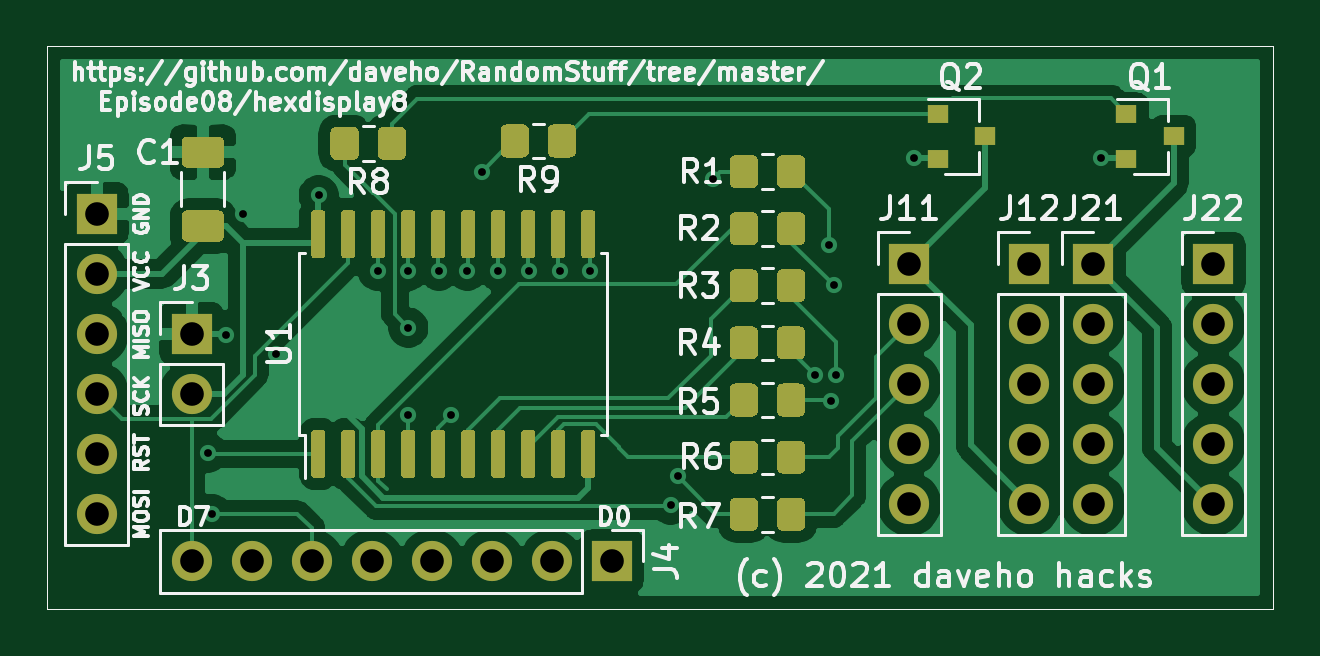
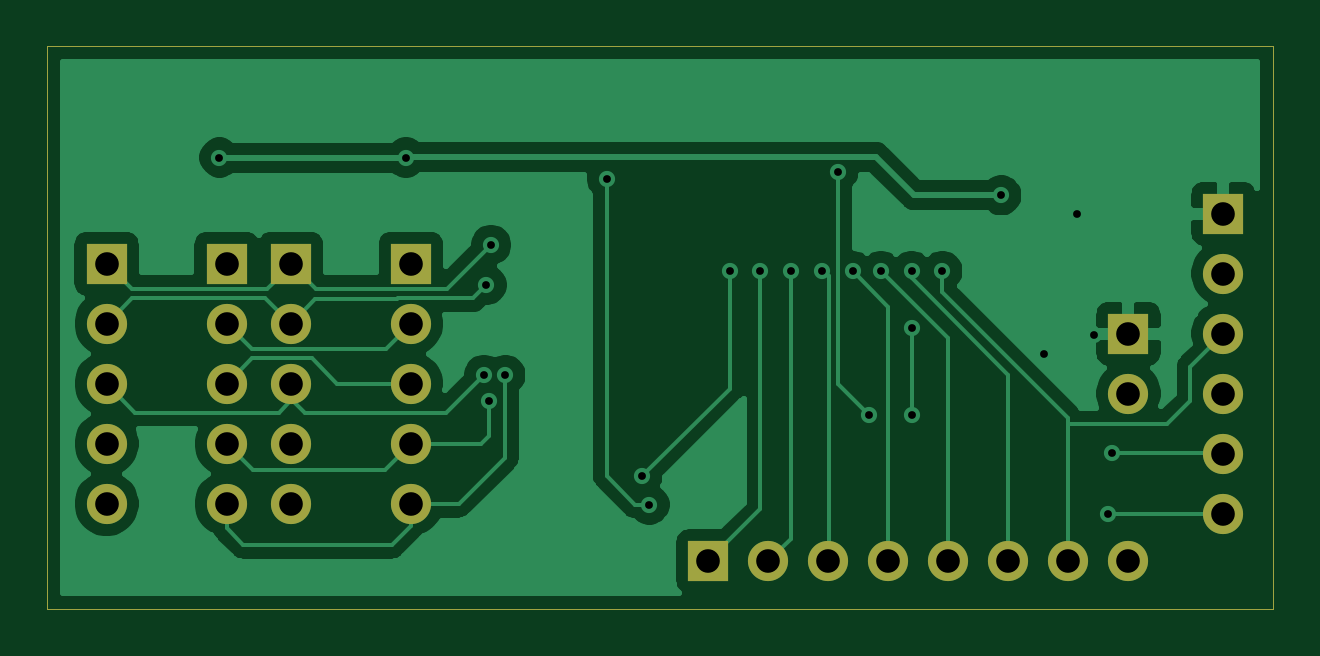
Circuit board: 10 layer files. Board 51.9 x 23.8 mm.
- bottom_copper: hexdisplay8-B_Cu.gbr (44471 bytes)
- bottom_mask: hexdisplay8-B_Mask.gbr (2130 bytes)
- paste: hexdisplay8-B_Paste.gbr (512 bytes)
- bottom_silk: hexdisplay8-B_SilkS.gbr (513 bytes)
- outline: hexdisplay8-Edge_Cuts.gbr (838 bytes)
- top_copper: hexdisplay8-F_Cu.gbr (82690 bytes)
- top_mask: hexdisplay8-F_Mask.gbr (16576 bytes)
- paste: hexdisplay8-F_Paste.gbr (14802 bytes)
- top_silk: hexdisplay8-F_SilkS.gbr (52050 bytes)
- drill: hexdisplay8.drl (1332 bytes)

=== bottom_copper: hexdisplay8-B_Cu.gbr (44471 bytes, source omitted) ===
=== bottom_mask: hexdisplay8-B_Mask.gbr ===
G04 #@! TF.GenerationSoftware,KiCad,Pcbnew,5.1.10-88a1d61d58~88~ubuntu20.04.1*
G04 #@! TF.CreationDate,2021-05-20T13:29:31-04:00*
G04 #@! TF.ProjectId,hexdisplay8,68657864-6973-4706-9c61-79382e6b6963,rev?*
G04 #@! TF.SameCoordinates,Original*
G04 #@! TF.FileFunction,Soldermask,Bot*
G04 #@! TF.FilePolarity,Negative*
%FSLAX46Y46*%
G04 Gerber Fmt 4.6, Leading zero omitted, Abs format (unit mm)*
G04 Created by KiCad (PCBNEW 5.1.10-88a1d61d58~88~ubuntu20.04.1) date 2021-05-20 13:29:31*
%MOMM*%
%LPD*%
G01*
G04 APERTURE LIST*
G04 #@! TA.AperFunction,Profile*
%ADD10C,0.050000*%
G04 #@! TD*
%ADD11R,1.700000X1.700000*%
%ADD12O,1.700000X1.700000*%
G04 APERTURE END LIST*
D10*
X188000000Y-122000000D02*
X136100000Y-122000000D01*
X188000000Y-98200000D02*
X136400000Y-98200000D01*
X188000000Y-122000000D02*
X188000000Y-98200000D01*
X136100000Y-98200000D02*
X136100000Y-122000000D01*
X136400000Y-98200000D02*
X136100000Y-98200000D01*
D11*
G04 #@! TO.C,J3*
X142220000Y-110360000D03*
D12*
X142220000Y-112900000D03*
G04 #@! TD*
D11*
G04 #@! TO.C,J4*
X160000000Y-120000000D03*
D12*
X157460000Y-120000000D03*
X154920000Y-120000000D03*
X152380000Y-120000000D03*
X149840000Y-120000000D03*
X147300000Y-120000000D03*
X144760000Y-120000000D03*
X142220000Y-120000000D03*
G04 #@! TD*
D11*
G04 #@! TO.C,J5*
X138200000Y-105280000D03*
D12*
X138200000Y-107820000D03*
X138200000Y-110360000D03*
X138200000Y-112900000D03*
X138200000Y-115440000D03*
X138200000Y-117980000D03*
G04 #@! TD*
D11*
G04 #@! TO.C,J11*
X172600000Y-107400000D03*
D12*
X172600000Y-109940000D03*
X172600000Y-112480000D03*
X172600000Y-115020000D03*
X172600000Y-117560000D03*
G04 #@! TD*
G04 #@! TO.C,J12*
X177680000Y-117560000D03*
X177680000Y-115020000D03*
X177680000Y-112480000D03*
X177680000Y-109940000D03*
D11*
X177680000Y-107400000D03*
G04 #@! TD*
G04 #@! TO.C,J21*
X180400000Y-107400000D03*
D12*
X180400000Y-109940000D03*
X180400000Y-112480000D03*
X180400000Y-115020000D03*
X180400000Y-117560000D03*
G04 #@! TD*
G04 #@! TO.C,J22*
X185480000Y-117560000D03*
X185480000Y-115020000D03*
X185480000Y-112480000D03*
X185480000Y-109940000D03*
D11*
X185480000Y-107400000D03*
G04 #@! TD*
M02*

=== paste: hexdisplay8-B_Paste.gbr ===
%TF.GenerationSoftware,KiCad,Pcbnew,5.1.10-88a1d61d58~88~ubuntu20.04.1*%
%TF.CreationDate,2021-05-20T12:50:06-04:00*%
%TF.ProjectId,hexdisplay8,68657864-6973-4706-9c61-79382e6b6963,rev?*%
%TF.SameCoordinates,Original*%
%TF.FileFunction,Paste,Bot*%
%TF.FilePolarity,Positive*%
%FSLAX46Y46*%
G04 Gerber Fmt 4.6, Leading zero omitted, Abs format (unit mm)*
G04 Created by KiCad (PCBNEW 5.1.10-88a1d61d58~88~ubuntu20.04.1) date 2021-05-20 12:50:06*
%MOMM*%
%LPD*%
G01*
G04 APERTURE LIST*
G04 APERTURE END LIST*
M02*

=== bottom_silk: hexdisplay8-B_SilkS.gbr ===
%TF.GenerationSoftware,KiCad,Pcbnew,5.1.10-88a1d61d58~88~ubuntu20.04.1*%
%TF.CreationDate,2021-05-20T12:50:06-04:00*%
%TF.ProjectId,hexdisplay8,68657864-6973-4706-9c61-79382e6b6963,rev?*%
%TF.SameCoordinates,Original*%
%TF.FileFunction,Legend,Bot*%
%TF.FilePolarity,Positive*%
%FSLAX46Y46*%
G04 Gerber Fmt 4.6, Leading zero omitted, Abs format (unit mm)*
G04 Created by KiCad (PCBNEW 5.1.10-88a1d61d58~88~ubuntu20.04.1) date 2021-05-20 12:50:06*
%MOMM*%
%LPD*%
G01*
G04 APERTURE LIST*
G04 APERTURE END LIST*
M02*

=== outline: hexdisplay8-Edge_Cuts.gbr ===
G04 #@! TF.GenerationSoftware,KiCad,Pcbnew,5.1.10-88a1d61d58~88~ubuntu20.04.1*
G04 #@! TF.CreationDate,2021-05-20T13:29:31-04:00*
G04 #@! TF.ProjectId,hexdisplay8,68657864-6973-4706-9c61-79382e6b6963,rev?*
G04 #@! TF.SameCoordinates,Original*
G04 #@! TF.FileFunction,Profile,NP*
%FSLAX46Y46*%
G04 Gerber Fmt 4.6, Leading zero omitted, Abs format (unit mm)*
G04 Created by KiCad (PCBNEW 5.1.10-88a1d61d58~88~ubuntu20.04.1) date 2021-05-20 13:29:31*
%MOMM*%
%LPD*%
G01*
G04 APERTURE LIST*
G04 #@! TA.AperFunction,Profile*
%ADD10C,0.050000*%
G04 #@! TD*
G04 APERTURE END LIST*
D10*
X188000000Y-122000000D02*
X136100000Y-122000000D01*
X188000000Y-98200000D02*
X136400000Y-98200000D01*
X188000000Y-122000000D02*
X188000000Y-98200000D01*
X136100000Y-98200000D02*
X136100000Y-122000000D01*
X136400000Y-98200000D02*
X136100000Y-98200000D01*
M02*

=== top_copper: hexdisplay8-F_Cu.gbr (82690 bytes, source omitted) ===
=== top_mask: hexdisplay8-F_Mask.gbr (16576 bytes, source omitted) ===
=== paste: hexdisplay8-F_Paste.gbr (14802 bytes, source omitted) ===
=== top_silk: hexdisplay8-F_SilkS.gbr (52050 bytes, source omitted) ===
=== drill: hexdisplay8.drl ===
M48
; DRILL file {KiCad 5.1.10-88a1d61d58~88~ubuntu20.04.1} date Thu May 20 13:29:35 2021
; FORMAT={-:-/ absolute / inch / decimal}
; #@! TF.CreationDate,2021-05-20T13:29:35-04:00
; #@! TF.GenerationSoftware,Kicad,Pcbnew,5.1.10-88a1d61d58~88~ubuntu20.04.1
FMAT,2
INCH
T1C0.0130
T2C0.0394
%
G90
G05
T1
X5.626Y-4.5433
X5.6339Y-4.6457
X5.6575Y-4.3465
X5.685Y-4.1457
X5.7403Y-4.3781
X5.811Y-4.1142
X5.9094Y-4.2402
X5.9606Y-4.2402
X5.9606Y-4.3346
X5.9606Y-4.4803
X6.0118Y-4.2402
X6.0315Y-4.4803
X6.0591Y-4.2402
X6.0827Y-4.0748
X6.1102Y-4.2402
X6.1614Y-4.2402
X6.2126Y-4.2402
X6.2638Y-4.2402
X6.3976Y-4.6299
X6.4094Y-4.5827
X6.4685Y-4.0866
X6.6378Y-4.4134
X6.6614Y-4.1969
X6.6654Y-4.4567
X6.6693Y-4.2638
X6.6732Y-4.4134
X6.8031Y-4.0512
X7.1142Y-4.0512
T2
X5.4409Y-4.1449
X5.4409Y-4.2449
X5.4409Y-4.3449
X5.4409Y-4.4449
X5.4409Y-4.5449
X5.4409Y-4.6449
X5.5992Y-4.3449
X5.5992Y-4.4449
X5.5992Y-4.7244
X5.6992Y-4.7244
X5.7992Y-4.7244
X5.8992Y-4.7244
X5.9992Y-4.7244
X6.0992Y-4.7244
X6.1992Y-4.7244
X6.2992Y-4.7244
X6.7953Y-4.2283
X6.7953Y-4.3283
X6.7953Y-4.4283
X6.7953Y-4.5283
X6.7953Y-4.6283
X6.9953Y-4.2283
X6.9953Y-4.3283
X6.9953Y-4.4283
X6.9953Y-4.5283
X6.9953Y-4.6283
X7.1024Y-4.2283
X7.1024Y-4.3283
X7.1024Y-4.4283
X7.1024Y-4.5283
X7.1024Y-4.6283
X7.3024Y-4.2283
X7.3024Y-4.3283
X7.3024Y-4.4283
X7.3024Y-4.5283
X7.3024Y-4.6283
T0
M30
